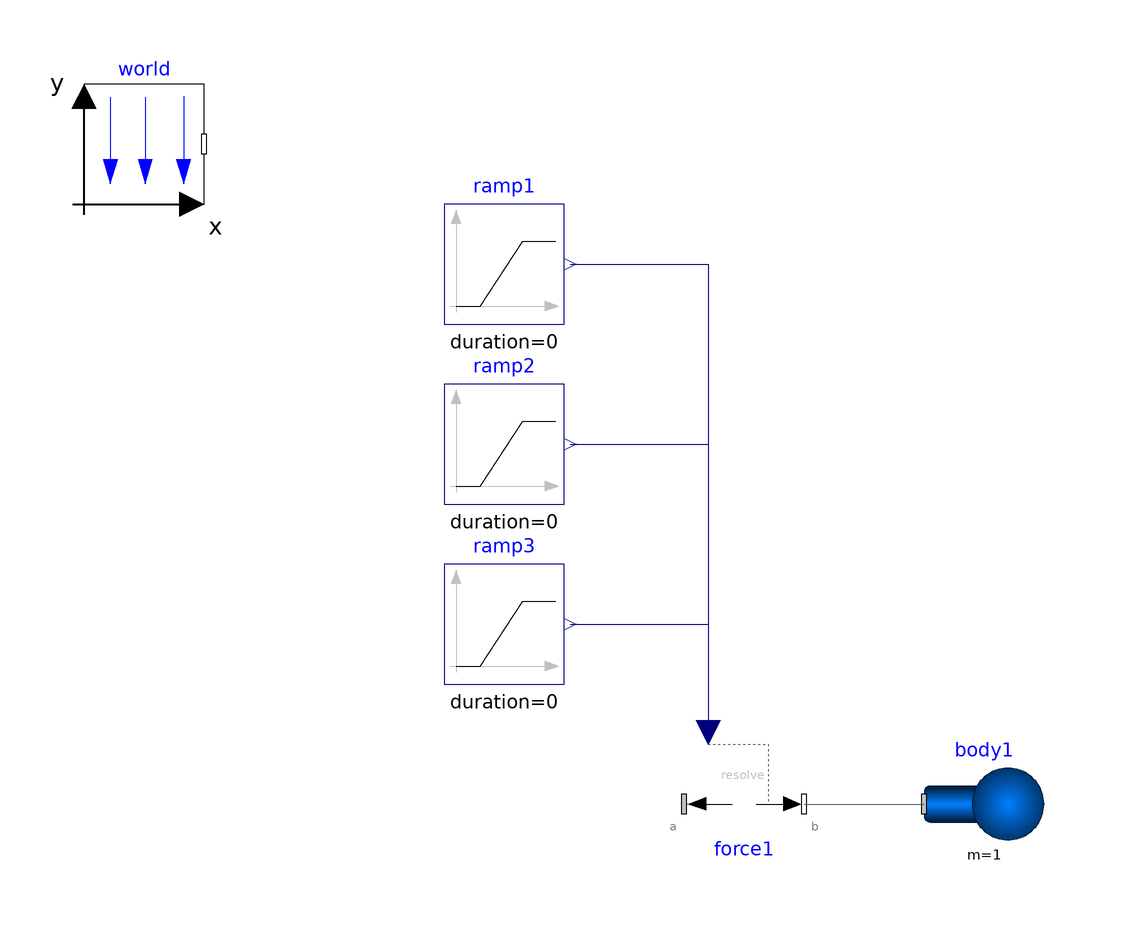

Above is the diagram view of the following Modelica model: its components placed by their Placement annotations and its connect equations drawn as lines.

model ptMassDynamics003
  extends Modelica.Icons.Example;
  inner Modelica.Mechanics.MultiBody.World world annotation(
    Placement(visible = true, transformation(origin = {-90, 90}, extent = {{-10, -10}, {10, 10}}, rotation = 0)));
  Modelica.Mechanics.MultiBody.Parts.Body body1(I_11 = 1, I_22 = 1, I_33 = 1, angles_fixed = false, m = 1, r_0(fixed = true, start = {0, 10.0, 0}), r_CM = {0, 0, 0}, v_0(fixed = true, start = {0, 0, 0}), w_0_start = {0, 0.0, 0})  annotation(
    Placement(visible = true, transformation(origin = {50, -20}, extent = {{-10, -10}, {10, 10}}, rotation = 0)));
  Modelica.Blocks.Sources.Ramp ramp2(duration = 0,height = 0, offset = 20)  annotation(
    Placement(visible = true, transformation(origin = {-30, 40}, extent = {{-10, -10}, {10, 10}}, rotation = 0)));
  Modelica.Mechanics.MultiBody.Forces.Force force1(resolveInFrame = Modelica.Mechanics.MultiBody.Types.ResolveInFrameAB.frame_b)  annotation(
    Placement(visible = true, transformation(origin = {10, -20}, extent = {{-10, -10}, {10, 10}}, rotation = 0)));
  Modelica.Blocks.Sources.Ramp ramp1(duration = 0, height = 0, offset = 0, startTime = 0)  annotation(
    Placement(visible = true, transformation(origin = {-30, 70}, extent = {{-10, -10}, {10, 10}}, rotation = 0)));
  Modelica.Blocks.Sources.Ramp ramp3(duration = 0, height = 0, offset = 0) annotation(
    Placement(visible = true, transformation(origin = {-30, 10}, extent = {{-10, -10}, {10, 10}}, rotation = 0)));
equation
  connect(ramp3.y, force1.force[3]) annotation(
    Line(points = {{-19, 10}, {4, 10}, {4, -8}}, color = {0, 0, 127}));
  connect(ramp1.y, force1.force[1]) annotation(
    Line(points = {{-19, 70}, {4, 70}, {4, -8}}, color = {0, 0, 127}));
  connect(ramp2.y, force1.force[2]) annotation(
    Line(points = {{-19, 40}, {4, 40}, {4, -8}}, color = {0, 0, 127}));
  connect(force1.frame_b, body1.frame_a) annotation(
    Line(points = {{20, -20}, {30, -20}, {30, -20}, {40, -20}, {40, -20}, {40, -20}}, color = {95, 95, 95}));
  annotation(
    experiment(StartTime = 0, StopTime = 200, Tolerance = 1e-6, Interval = 0.2),
    __OpenModelica_simulationFlags(lv = "LOG_STATS", outputFormat = "mat", s = "dassl"));end ptMassDynamics003;